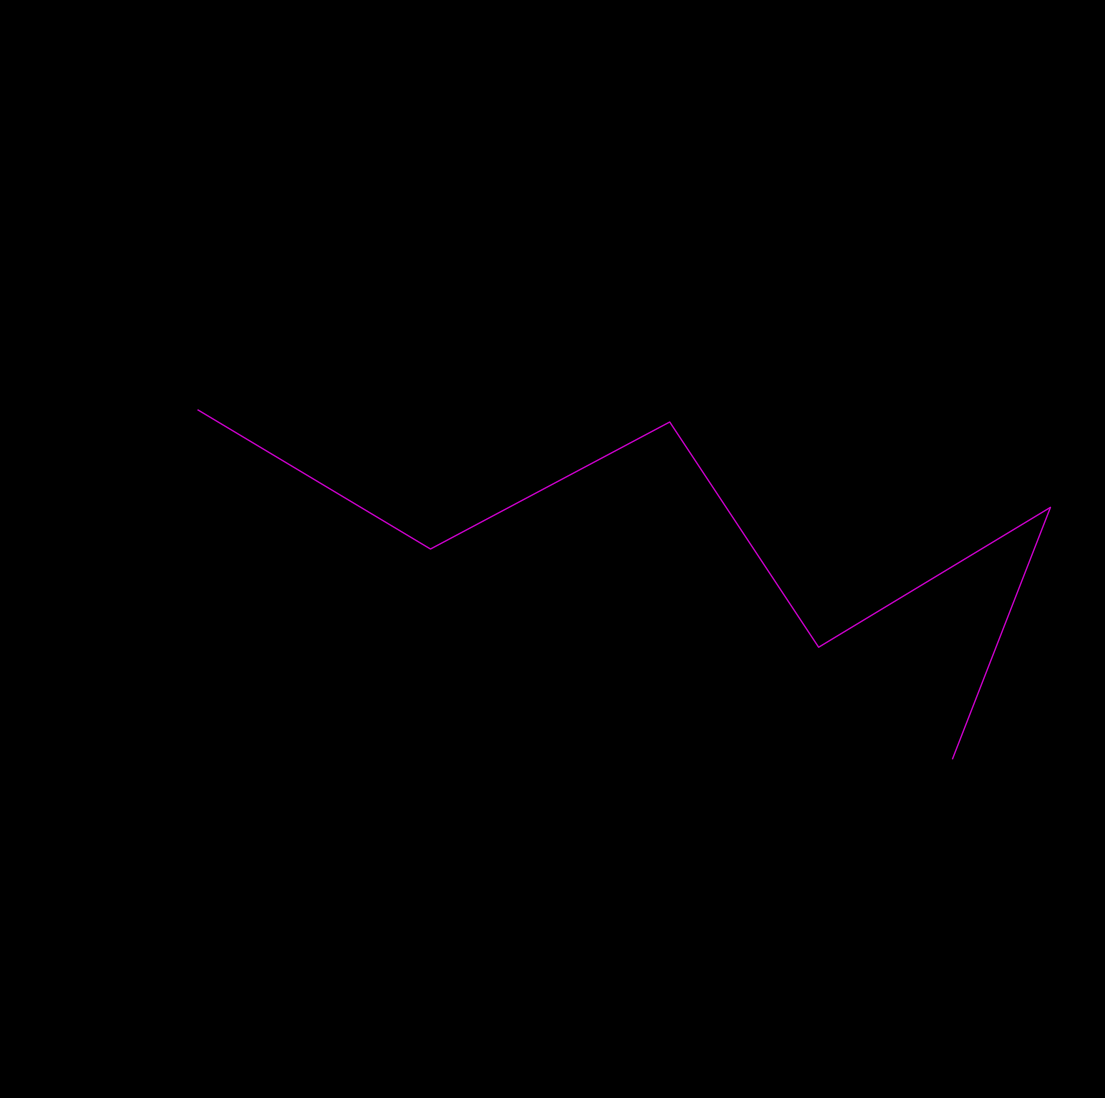

Recreate this plot in Python. (Note: this script raises an exception after producing the figure.)
from cmath import exp as cexp
from math import pi

import matplotlib.pylab as plt
import numpy as np

f = lambda x: x / 64 + x * x * x / 50
N = 12000
S = np.cumsum([cexp(f(n) * complex(0, 2 * pi)) for n in range(1, N)])

p = plt.figure(figsize=(14, 14), facecolor='black', dpi=100)
p = plt.axis('off')
for k in range(330):
    plt.xlim(-2.5, 1.5)
    plt.ylim(-1, 3)
    plt.plot(
        [S[i].real for i in range(N - 1)][k * 5 : (k + 1) * 5 + 1],
        [S[i].imag for i in range(N - 1)][k * 5 : (k + 1) * 5 + 1],
        lw=1,
        color=plt.cm.spring(k / 300),
        alpha=0.8,
    )
    p = plt.savefig(
        f'C:/Users/<user>/Pictures/RandomPlots/01032020/plot{k}.PNG',
        facecolor='black',
    )
